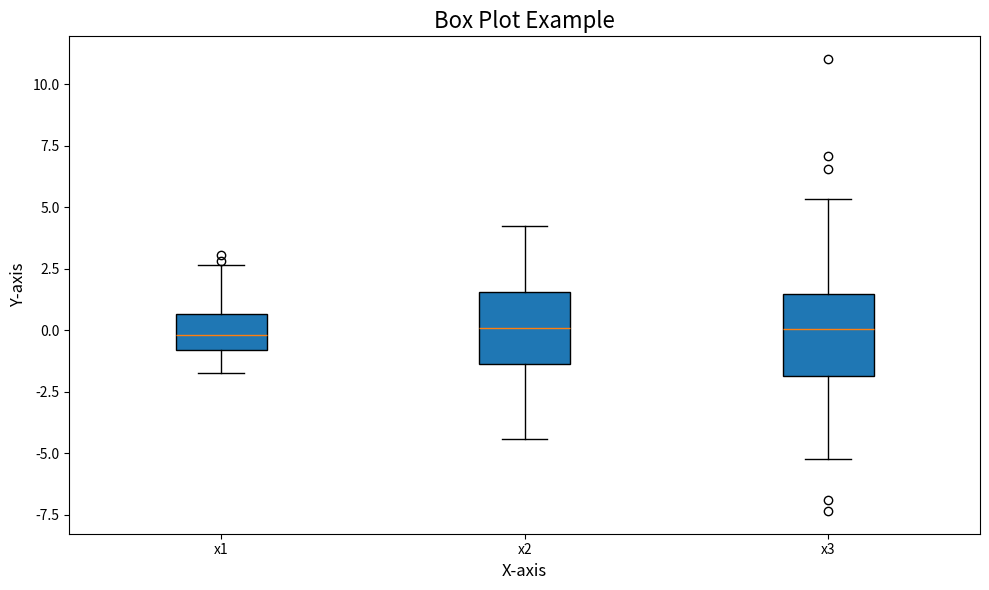

Reproduce this figure in Python.
import matplotlib.pyplot as plt
import numpy as np
# Example data
data = [np.random.normal(0, std, 100) for std in range(1, 4)]

# Create a figure and axis
fig, ax = plt.subplots(figsize=(10, 6))

# Plot the box plot
ax.boxplot(data, vert=True, patch_artist=True)

# Set chart title and labels
ax.set_title('Box Plot Example', fontsize=16)
ax.set_xlabel('X-axis', fontsize=12)
ax.set_ylabel('Y-axis', fontsize=12)

# Customize ticks
ax.set_xticks([1, 2, 3])
ax.set_xticklabels(['x1', 'x2', 'x3'])

# Adjust layout
plt.tight_layout()

# Show plot
plt.show()
